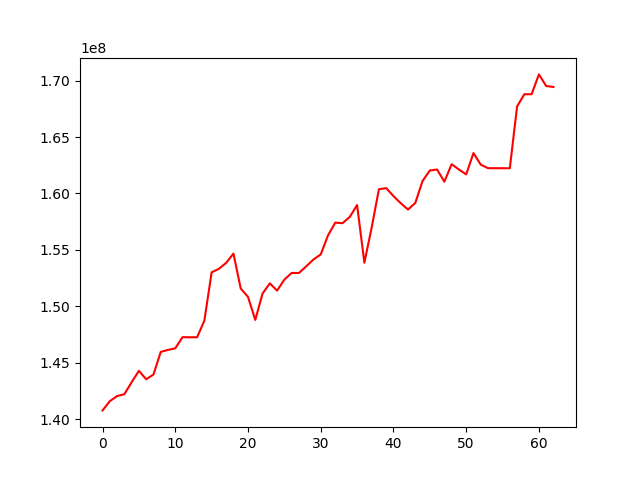

Values plotted in this chart, from the file beside it:
, 0
0, 140774267
1, 141590110
2, 142042892
3, 142209854
4, 143274390
5, 144280167
6, 143534036
7, 143950771
8, 145954665
9, 146134425
10, 146275955
11, 147264434
12, 147255258
13, 147252634
14, 148728752
15, 153006536
16, 153322385
17, 153848392
18, 154667792
19, 151574060
20, 150831526
21, 148790518
22, 151128710
23, 152033625
24, 151388230
25, 152362782
26, 152952217
27, 152950868
28, 153535811
29, 154144588
30, 154597462
31, 156278616
32, 157411537
33, 157362575
34, 157922676
35, 158973246
36, 153862900
37, 156963759
38, 160372380
39, 160470477
40, 159765942
41, 159134967
42, 158575236
43, 159152498
44, 161098962
45, 162033071
46, 162119963
47, 161044022
48, 162588496
49, 162123146
50, 161686804
51, 163575258
52, 162554486
53, 162238362
54, 162235719
55, 162233116
56, 162232148
57, 167711942
58, 168792347
59, 168791361
... 3 more rows
